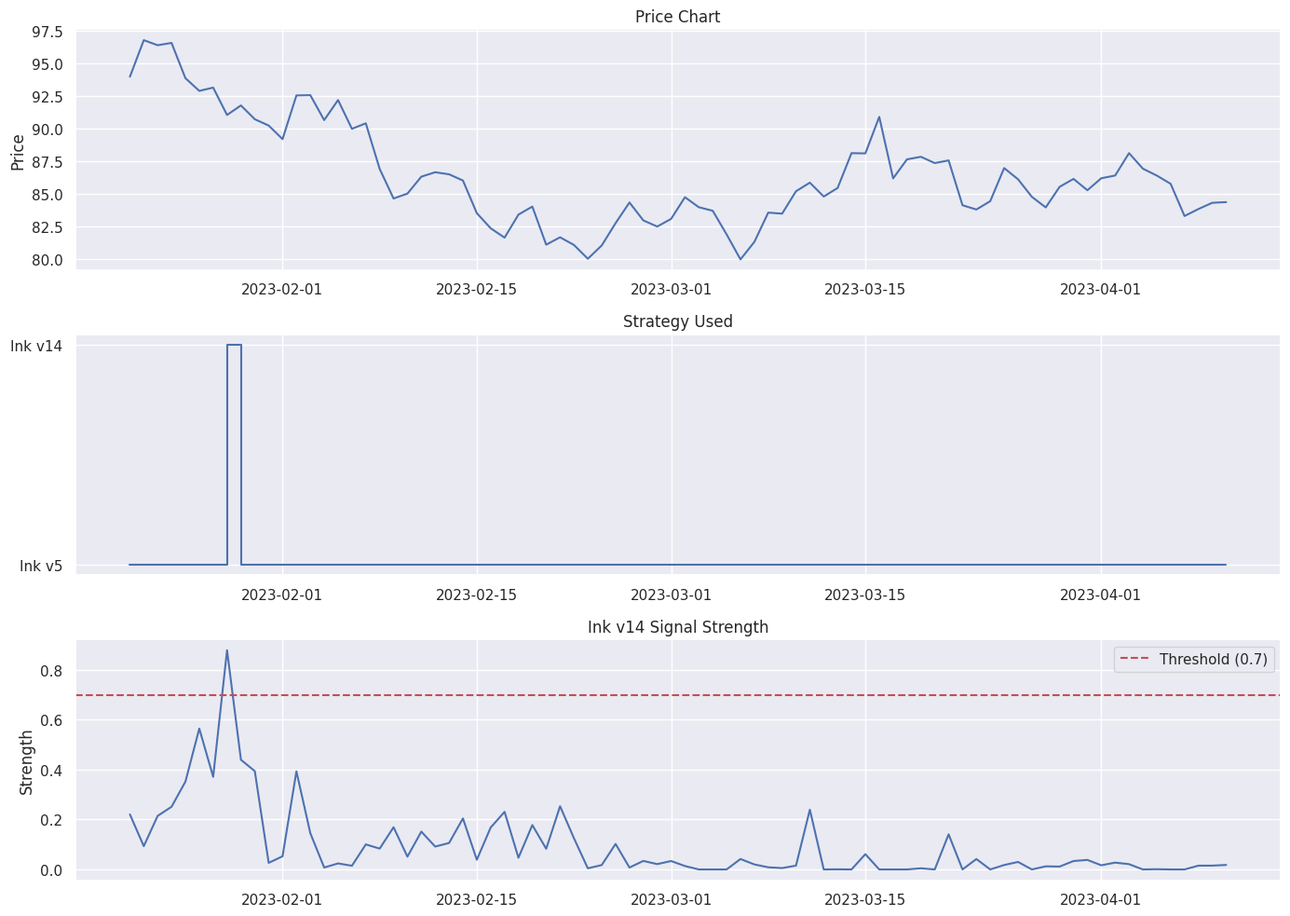
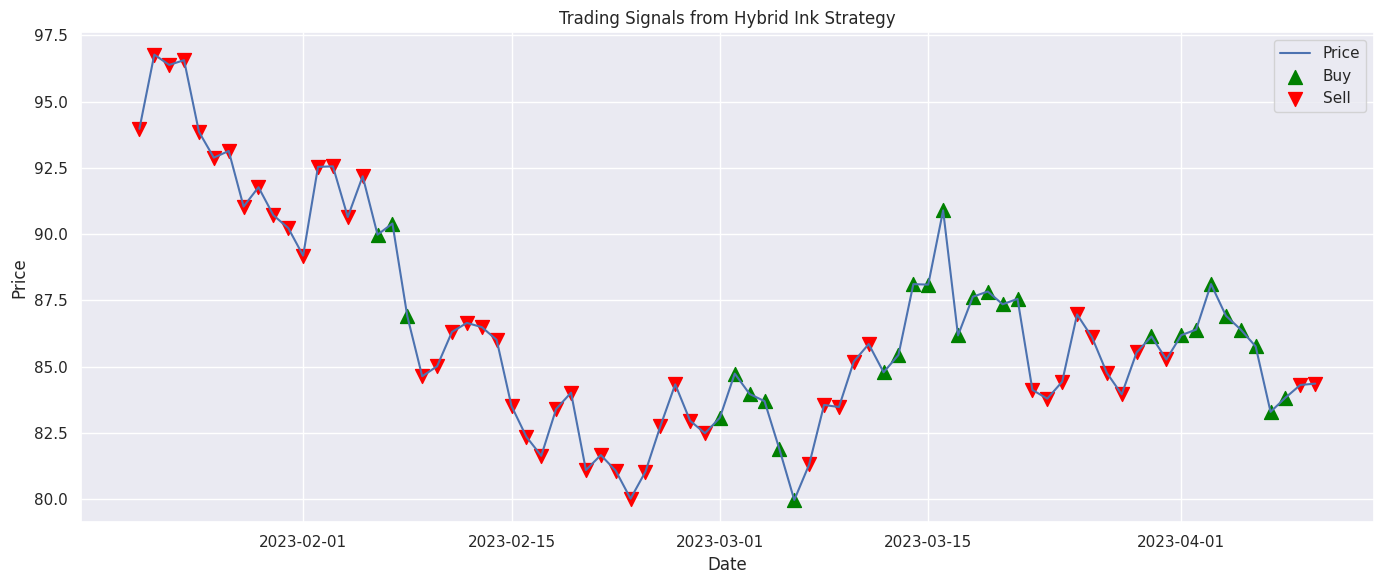

Recreate these plots in Python, in order.
# Import necessary libraries
import numpy as np
import pandas as pd
import matplotlib.pyplot as plt
import seaborn as sns

# For strategy simulation
from datetime import datetime, timedelta
import random

# Set plotting style
plt.style.use('ggplot')
sns.set_theme()

# Define simplified Ink v14 strategy (returns signal and signal strength)
def ink_v14_strategy(prices, volumes, window=14):
    """
    Simulated Ink v14 strategy that generates trading signals and signal strength
    
    Parameters:
    - prices: Series or list of historical prices
    - volumes: Series or list of historical volumes
    - window: Lookback period
    
    Returns:
    - signal: 1 for buy, -1 for sell, 0 for neutral
    - strength: A value between 0 and 1 indicating signal strength
    """
    if len(prices) < window:
        return 0, 0.0
    
    # Convert to pandas Series if they're not already
    prices = pd.Series(prices) if not isinstance(prices, pd.Series) else prices
    volumes = pd.Series(volumes) if not isinstance(volumes, pd.Series) else volumes
    
    # Calculate some indicators (simplified for demonstration)
    price_change = prices.pct_change(window).iloc[-1]
    volume_change = volumes.pct_change(window).iloc[-1]
    momentum = prices.diff(window).iloc[-1]
    
    # Determine signal
    if price_change > 0 and volume_change > 0 and momentum > 0:
        signal = 1  # Buy signal
    elif price_change < 0 and momentum < 0:
        signal = -1  # Sell signal
    else:
        signal = 0  # Neutral
    
    # Calculate strength (simplified)
    strength = abs(price_change * volume_change) if signal != 0 else 0.0
    strength = min(1.0, strength * 10)  # Scale to [0,1]
    
    return signal, strength

# Define simplified Ink v5 strategy (returns only signal)
def ink_v5_strategy(prices, window=5):
    """
    Simulated Ink v5 strategy that generates trading signals
    
    Parameters:
    - prices: Series or list of historical prices
    - window: Lookback period
    
    Returns:
    - signal: 1 for buy, -1 for sell, 0 for neutral
    """
    if len(prices) < window:
        return 0
    
    # Convert to pandas Series if not already
    prices = pd.Series(prices) if not isinstance(prices, pd.Series) else prices
    
    # Simple moving average crossover strategy
    short_ma = prices.rolling(window=window).mean().iloc[-1]
    long_ma = prices.rolling(window=window*2).mean().iloc[-1]
    
    if short_ma > long_ma:
        return 1  # Buy signal
    elif short_ma < long_ma:
        return -1  # Sell signal
    else:
        return 0  # Neutral

# Define the threshold for strong signals (adjust this based on your strategy characteristics)
SIGNAL_STRENGTH_THRESHOLD = 0.7  # Signal strength must be at least 0.7 to be considered strong

def should_use_ink_v14(signal_strength):
    """
    Determines whether to use Ink v14 or Ink v5 based on signal strength
    
    Parameters:
    - signal_strength: Strength of the signal from Ink v14 (0 to 1)
    
    Returns:
    - Boolean indicating whether to use Ink v14 (True) or Ink v5 (False)
    """
    return signal_strength >= SIGNAL_STRENGTH_THRESHOLD

def hybrid_ink_strategy(prices, volumes, v14_window=14, v5_window=5):
    """
    Hybrid strategy that switches between Ink v14 and Ink v5 based on signal strength
    
    Parameters:
    - prices: Series or list of historical prices
    - volumes: Series or list of historical volumes
    - v14_window: Window parameter for Ink v14 strategy
    - v5_window: Window parameter for Ink v5 strategy
    
    Returns:
    - final_signal: The trading signal from the selected strategy
    - selected_strategy: Name of the strategy used ('Ink v14' or 'Ink v5')
    - signal_strength: Strength of the Ink v14 signal
    """
    # Get signal and strength from Ink v14
    v14_signal, v14_strength = ink_v14_strategy(prices, volumes, window=v14_window)
    
    # Decide which strategy to use
    if should_use_ink_v14(v14_strength):
        # Use Ink v14 when its signal is strong
        selected_strategy = 'Ink v14'
        final_signal = v14_signal
    else:
        # Use Ink v5 when Ink v14 signal is weak
        selected_strategy = 'Ink v5'
        final_signal = ink_v5_strategy(prices, window=v5_window)
    
    return final_signal, selected_strategy, v14_strength

# Generate synthetic price and volume data for testing
def generate_sample_data(days=100, volatility=0.02):
    """Generate synthetic price and volume data for testing"""
    np.random.seed(42)  # For reproducibility
    
    # Generate price data with a trend and some volatility
    prices = [100.0]  # Starting price
    for _ in range(days-1):
        # Random daily return with some trend
        daily_return = np.random.normal(0.0005, volatility)
        prices.append(prices[-1] * (1 + daily_return))
    
    # Generate corresponding volume data
    volumes = []
    for price in prices:
        # Volume tends to be higher when price is changing rapidly
        base_volume = 10000
        volume_factor = 1 + abs(np.random.normal(0, 0.3))
        volumes.append(int(base_volume * volume_factor))
    
    # Create a date range
    start_date = datetime(2023, 1, 1)
    dates = [start_date + timedelta(days=i) for i in range(days)]
    
    # Return as DataFrame
    return pd.DataFrame({
        'Date': dates,
        'Price': prices,
        'Volume': volumes
    })

# Generate sample data
sample_data = generate_sample_data(days=100)

# Apply hybrid strategy on historical data
results = []
window_size = 20  # For trailing data

for i in range(window_size, len(sample_data)):
    # Get trailing data
    trailing_prices = sample_data['Price'].iloc[i-window_size:i].values
    trailing_volumes = sample_data['Volume'].iloc[i-window_size:i].values
    
    # Apply hybrid strategy
    signal, strategy_used, strength = hybrid_ink_strategy(
        trailing_prices, trailing_volumes, v14_window=14, v5_window=5
    )
    
    # Store results
    results.append({
        'Date': sample_data['Date'].iloc[i],
        'Price': sample_data['Price'].iloc[i],
        'Signal': signal,
        'Strategy': strategy_used,
        'Signal_Strength': strength
    })

# Convert results to DataFrame
results_df = pd.DataFrame(results)
results_df.head()

# Analyze the strategy switching
strategy_counts = results_df['Strategy'].value_counts()
print(f"Strategy usage summary:\n{strategy_counts}")

# Calculate how often we switch strategies
strategy_switches = (results_df['Strategy'] != results_df['Strategy'].shift(1)).sum()
print(f"\nNumber of strategy switches: {strategy_switches}")
print(f"Percentage of time strategy switched: {strategy_switches / len(results_df) * 100:.2f}%")

# Calculate average signal strength when each strategy was used
avg_strength_v14 = results_df[results_df['Strategy'] == 'Ink v14']['Signal_Strength'].mean()
avg_strength_v5 = results_df[results_df['Strategy'] == 'Ink v5']['Signal_Strength'].mean()

print(f"\nAverage signal strength when using Ink v14: {avg_strength_v14:.4f}")
print(f"Average signal strength when using Ink v5: {avg_strength_v5:.4f}")

# Visualize the strategy switches over time
plt.figure(figsize=(14, 10))

# Plot price chart
ax1 = plt.subplot(3, 1, 1)
ax1.plot(results_df['Date'], results_df['Price'])
ax1.set_title('Price Chart')
ax1.set_ylabel('Price')

# Plot which strategy was used
ax2 = plt.subplot(3, 1, 2, sharex=ax1)
ax2.plot(results_df['Date'], [1 if s == 'Ink v14' else 0 for s in results_df['Strategy']], 
         drawstyle='steps-post')
ax2.set_yticks([0, 1])
ax2.set_yticklabels(['Ink v5', 'Ink v14'])
ax2.set_title('Strategy Used')
ax2.grid(True)

# Plot signal strength
ax3 = plt.subplot(3, 1, 3, sharex=ax1)
ax3.plot(results_df['Date'], results_df['Signal_Strength'])
ax3.axhline(y=SIGNAL_STRENGTH_THRESHOLD, color='r', linestyle='--', label=f'Threshold ({SIGNAL_STRENGTH_THRESHOLD})')
ax3.set_title('Ink v14 Signal Strength')
ax3.set_ylabel('Strength')
ax3.legend()

plt.tight_layout()
plt.show()

# Visualize trading signals
plt.figure(figsize=(14, 6))

# Plot price
plt.plot(results_df['Date'], results_df['Price'], label='Price')

# Plot buy signals
buy_points = results_df[results_df['Signal'] == 1]
plt.scatter(buy_points['Date'], buy_points['Price'], marker='^', color='green', s=100, label='Buy')

# Plot sell signals
sell_points = results_df[results_df['Signal'] == -1]
plt.scatter(sell_points['Date'], sell_points['Price'], marker='v', color='red', s=100, label='Sell')

plt.title('Trading Signals from Hybrid Ink Strategy')
plt.xlabel('Date')
plt.ylabel('Price')
plt.legend()
plt.tight_layout()
plt.show()
